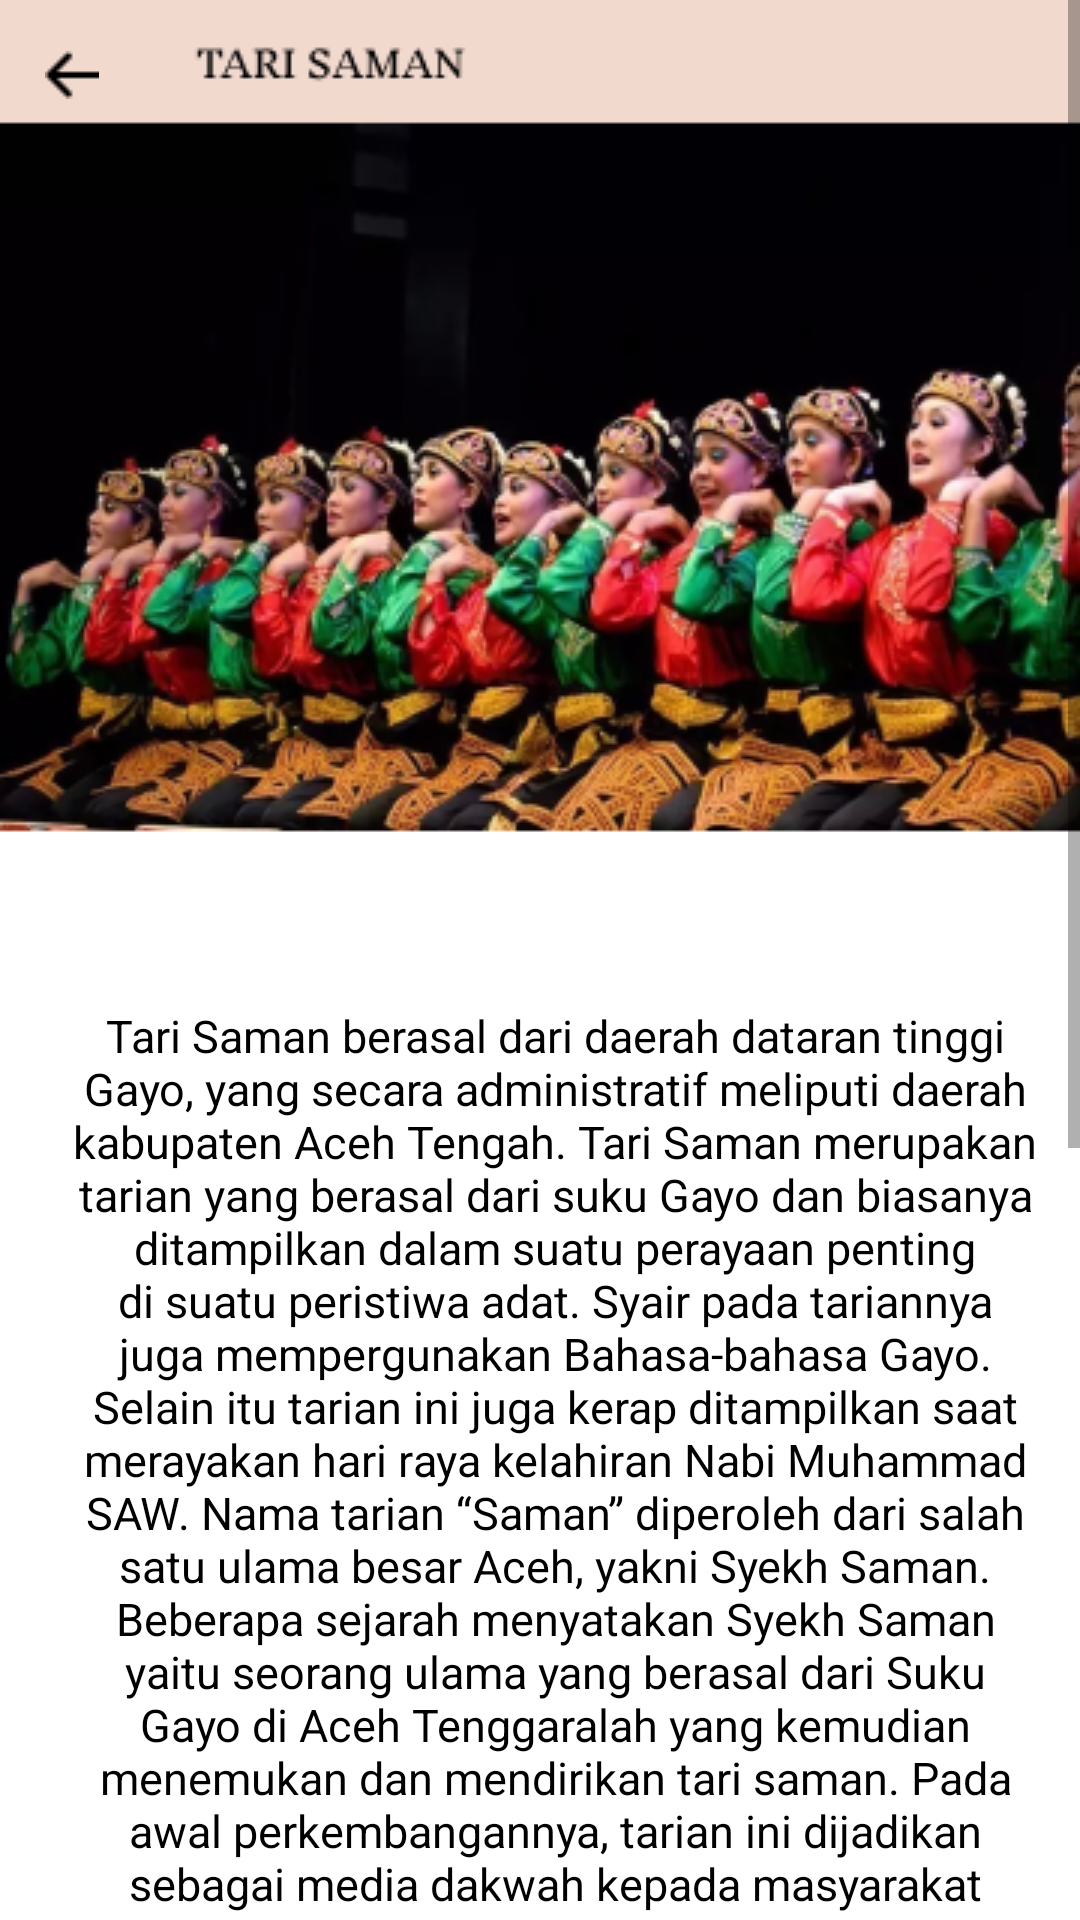

Layout XML and referenced resources for this Android screen:
<!-- AndroidManifest.xml: application theme Theme.Tarisa -->
<!-- res/layout/activity_tari_saman.xml -->
<?xml version="1.0" encoding="utf-8"?>
<ScrollView xmlns:android="http://schemas.android.com/apk/res/android"
    xmlns:app="http://schemas.android.com/apk/res-auto"
    xmlns:tools="http://schemas.android.com/tools"
    android:layout_width="match_parent"
    android:layout_height="match_parent"
    tools:context=".TariSaman"
    android:background="@drawable/tari_saman">

    <RelativeLayout
        android:layout_width="wrap_content"
        android:layout_height="wrap_content">

        <LinearLayout
            android:layout_width="match_parent"
            android:layout_height="wrap_content"
            android:layout_centerVertical="true"
            android:layout_marginTop="650dp"
            android:orientation="vertical"
            android:padding="10dp">

            <TextView
                android:id="@+id/teks5"
                android:layout_width="match_parent"
                android:layout_height="400dp"
                android:gravity="center_horizontal"
                android:paddingLeft="10dp"
                android:text="Tari Saman berasal dari daerah dataran tinggi Gayo, yang secara administratif meliputi daerah kabupaten Aceh Tengah. Tari Saman merupakan tarian yang berasal dari suku Gayo dan biasanya ditampilkan dalam suatu perayaan penting di suatu peristiwa adat.
Syair pada tariannya juga mempergunakan Bahasa-bahasa Gayo. Selain itu tarian ini juga kerap ditampilkan saat merayakan hari raya kelahiran Nabi Muhammad SAW.
Nama tarian “Saman” diperoleh dari salah satu ulama besar Aceh, yakni Syekh Saman. Beberapa sejarah menyatakan Syekh Saman yaitu seorang ulama yang berasal dari Suku Gayo di Aceh Tenggaralah yang kemudian menemukan dan mendirikan tari saman.
Pada awal perkembangannya, tarian ini dijadikan sebagai media dakwah kepada masyarakat setempat.
Tari Saman merupakan salah satu media untuk menyampaikan pesan atau dakwah. Tarian ini mencerminkan pendidikan, keagamaan, sopan santun, kepahlawanan, kekompakan dan kebersamaan."
                android:textColor="@color/black"
                android:textSize="15dp"
                tools:ignore="TextSizeCheck" />

        </LinearLayout>

        <ImageView
            android:id="@+id/button_back5"
            android:layout_width="wrap_content"
            android:layout_height="40dp"
            android:layout_marginTop="5dp"
            android:layout_marginLeft="15dp"
            android:src="@drawable/back_button" />

    </RelativeLayout>
</ScrollView>
<!-- resources referenced by this layout -->
<resources>
  <color name="black">#FF000000</color>
  <!-- drawable back_button: png bitmap (drawable, 220 bytes) -->
  <!-- drawable tari_saman: png bitmap (drawable, 140969 bytes) -->
  <style name="Theme.Tarisa" parent="Theme.AppCompat.Light.DarkActionBar">
          <item name="colorSecondary">@color/pink</item>
      </style>
  <color name="pink">#F2D9CE</color>
</resources>
